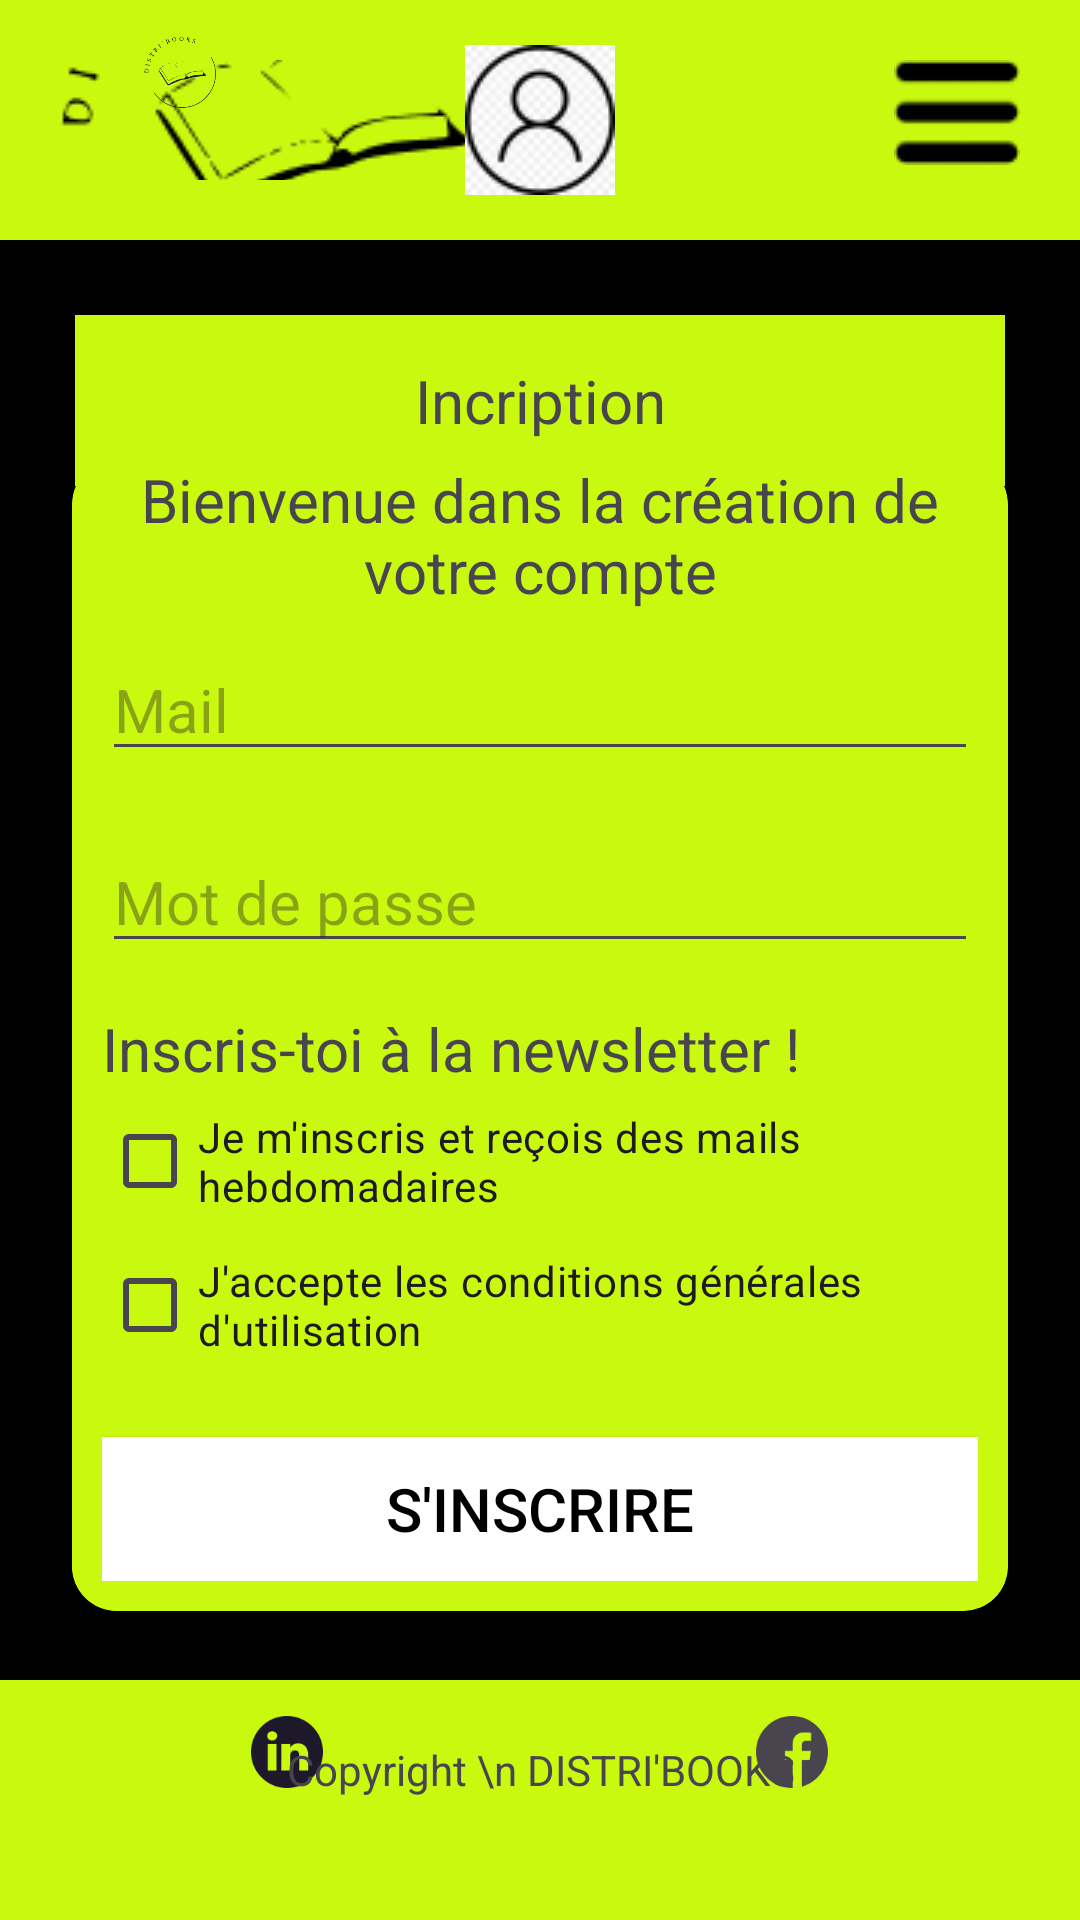

Produce the Android XML layout that renders to this screen, including the resource entries it uses.
<!-- AndroidManifest.xml: application theme Theme.Distribook -->
<!-- res/layout/activity_inscription.xml -->
<?xml version="1.0" encoding="utf-8"?>
<RelativeLayout xmlns:android="http://schemas.android.com/apk/res/android"
    xmlns:app="http://schemas.android.com/apk/res-auto"
    xmlns:tools="http://schemas.android.com/tools"
    android:layout_width="match_parent"
    android:layout_height="match_parent"
    tools:context=".MainActivity">

    <LinearLayout
        android:layout_width="match_parent"
        android:layout_height="match_parent"
        android:orientation="vertical"
        android:background="@color/black">

        <com.google.android.material.bottomnavigation.BottomNavigationView
            android:layout_width="match_parent"
            android:layout_height="wrap_content"
            android:background="#CAF910"
            app:menu="@menu/menu_item" >

            <ImageButton
                android:id="@+id/btnhome"
                android:layout_width="wrap_content"
                android:layout_height="wrap_content"
                android:layout_margin="20dp"
                android:background="@null"
                android:src="@drawable/img" />

            <ImageButton
                android:id="@+id/logo_account"
                android:layout_width="50dp"
                android:layout_height="50dp"
                android:layout_gravity="center"
                android:background="@null"
                android:src="@drawable/img_8" />

            <ImageButton
                android:id="@+id/imageButton2"
                android:layout_width="wrap_content"
                android:layout_height="wrap_content"
                android:layout_gravity="right"
                android:layout_margin="20dp"
                android:background="@null"
                android:src="@drawable/img_9" />
        </com.google.android.material.bottomnavigation.BottomNavigationView>

        <TextView
            android:id="@+id/textView"
            android:layout_width="match_parent"
            android:background="#CAF910"
            android:gravity="center_horizontal"
            android:layout_margin="25dp"
            android:padding="15dp"
            android:textSize="20dp"
            android:layout_height="wrap_content"
            android:text="Incription" />


    </LinearLayout>

    <RelativeLayout
        android:layout_width="wrap_content"
        android:layout_height="wrap_content"
        android:layout_centerInParent="true"
        android:layout_marginLeft="24dp"
        android:layout_marginTop="100dp"
        android:layout_marginRight="24dp">

        <androidx.cardview.widget.CardView
            android:layout_width="match_parent"
            android:layout_height="wrap_content"
            android:layout_marginTop="50dp"
            app:cardBackgroundColor="#CAF910"
            app:cardCornerRadius="15dp"
            app:cardElevation="0dp">


            <LinearLayout
                android:layout_width="match_parent"
                android:layout_height="match_parent"
                android:layout_marginTop="50dp"
                android:background="#CAF910"
                android:orientation="vertical"
                android:padding="10dp">

                <EditText
                    android:layout_width="match_parent"
                    android:layout_height="wrap_content"
                    android:drawablePadding="10dp"
                    android:hint="Mail"
                    android:textSize="20sp" />

                <EditText
                    android:layout_width="match_parent"
                    android:layout_height="wrap_content"
                    android:layout_marginTop="20dp"

                    android:drawablePadding="10dp"
                    android:hint="Mot de passe"
                    android:inputType="textPassword"
                    android:textSize="20sp" />

                <TextView
                    android:id="@+id/textView7"
                    android:layout_width="match_parent"
                    android:layout_height="wrap_content"
                    android:layout_marginTop="15dp"
                    android:textSize="20dp"
                    android:text="Inscris-toi à la newsletter !" />


                <CheckBox
                    android:id="@+id/checkBox"
                    android:layout_width="match_parent"
                    android:layout_height="wrap_content"
                    android:text="Je m'inscris et reçois des mails hebdomadaires" />

                <CheckBox
                    android:id="@+id/checkBox2"
                    android:layout_width="match_parent"
                    android:layout_height="wrap_content"
                    android:text="J'accepte les conditions générales d'utilisation" />

                <androidx.appcompat.widget.AppCompatButton
                    android:layout_width="match_parent"
                    android:layout_height="wrap_content"
                    android:layout_marginTop="20dp"
                    android:background="@color/white"
                    android:text="S'inscrire"
                    android:textColor="@color/black"
                    android:textSize="20sp" />


            </LinearLayout>

            <TextView
                android:id="@+id/textView6"
                android:layout_width="wrap_content"
                android:layout_height="wrap_content"
                android:layout_gravity="center_horizontal"
                android:gravity="center"
                android:text="Bienvenue dans la création de votre compte"
                android:textSize="20dp" />

        </androidx.cardview.widget.CardView>

    </RelativeLayout>

    <com.google.android.material.bottomnavigation.BottomNavigationView
        android:layout_width="match_parent"
        android:layout_height="wrap_content"
        android:layout_alignParentBottom="true"
        android:background="#CAF910"
        app:menu="@menu/menu_footer">


        <RelativeLayout
            android:id="@+id/relativeLayout"
            android:layout_width="wrap_content"
            android:layout_height="wrap_content"
            android:layout_centerInParent="true"
            android:layout_marginLeft="24dp"
            android:layout_marginTop="100dp"
            android:layout_marginRight="24dp">

            <androidx.cardview.widget.CardView
                android:id="@+id/card_container"
                android:layout_width="match_parent"
                android:layout_height="wrap_content"
                android:layout_marginTop="50dp"
                app:cardBackgroundColor="@color/white"
                app:cardCornerRadius="20dp"
                app:cardElevation="0dp">


                <LinearLayout
                    android:layout_width="match_parent"
                    android:layout_height="match_parent"
                    android:layout_marginTop="50dp"
                    android:background="@color/white"
                    android:orientation="vertical"
                    android:padding="10dp">

                    <EditText
                        android:id="@+id/username"
                        android:layout_width="match_parent"
                        android:layout_height="wrap_content"

                        android:drawablePadding="10dp"
                        android:hint="Username"
                        android:textSize="20sp" />

                    <EditText
                        android:id="@+id/password"
                        android:layout_width="match_parent"
                        android:layout_height="wrap_content"
                        android:layout_marginTop="20dp"

                        android:drawablePadding="10dp"
                        android:hint="Password"
                        android:inputType="textPassword"
                        android:textSize="20sp" />

                    <TextView
                        android:layout_width="wrap_content"
                        android:layout_height="wrap_content"
                        android:layout_gravity="right"
                        android:layout_marginTop="20dp"
                        android:layout_marginBottom="20dp"
                        android:text="Forget Password ?"
                        android:textSize="20sp" />

                    <androidx.appcompat.widget.AppCompatButton
                        android:id="@+id/login"
                        android:layout_width="match_parent"
                        android:layout_height="wrap_content"
                        android:layout_marginTop="20dp"

                        android:text="Se connecter"
                        android:textColor="@color/white"
                        android:textSize="20sp" />
                </LinearLayout>

            </androidx.cardview.widget.CardView>

            <androidx.cardview.widget.CardView
                android:layout_width="90dp"
                android:layout_height="90dp"
                android:layout_centerHorizontal="true"
                app:cardBackgroundColor="#F1A141"
                app:cardCornerRadius="45dp"
                app:cardElevation="0dp">

                <ImageView
                    android:layout_width="match_parent"
                    android:layout_height="wrap_content"
                    />

            </androidx.cardview.widget.CardView>

        </RelativeLayout>

        <TextView
            android:id="@+id/textView2"
            android:layout_width="match_parent"
            android:layout_height="match_parent"
            android:layout_marginBottom="20dp"
            android:text="Copyright \n DISTRI'BOOKS"
            android:gravity="center"/>
    </com.google.android.material.bottomnavigation.BottomNavigationView>

</RelativeLayout>
<!-- resources referenced by this layout -->
<resources>
  <color name="black">#FF000000</color>
  <color name="white">#FFFFFFFF</color>
  <!-- drawable img: png bitmap (drawable, 3252 bytes) -->
  <!-- drawable img_8: png bitmap (drawable, 3287 bytes) -->
  <!-- drawable img_9: png bitmap (drawable, 994 bytes) -->
  <style name="Theme.Distribook" parent="Base.Theme.Distribook" />
  <style name="Base.Theme.Distribook" parent="Theme.Material3.DayNight.NoActionBar">
          
          
      </style>
</resources>
